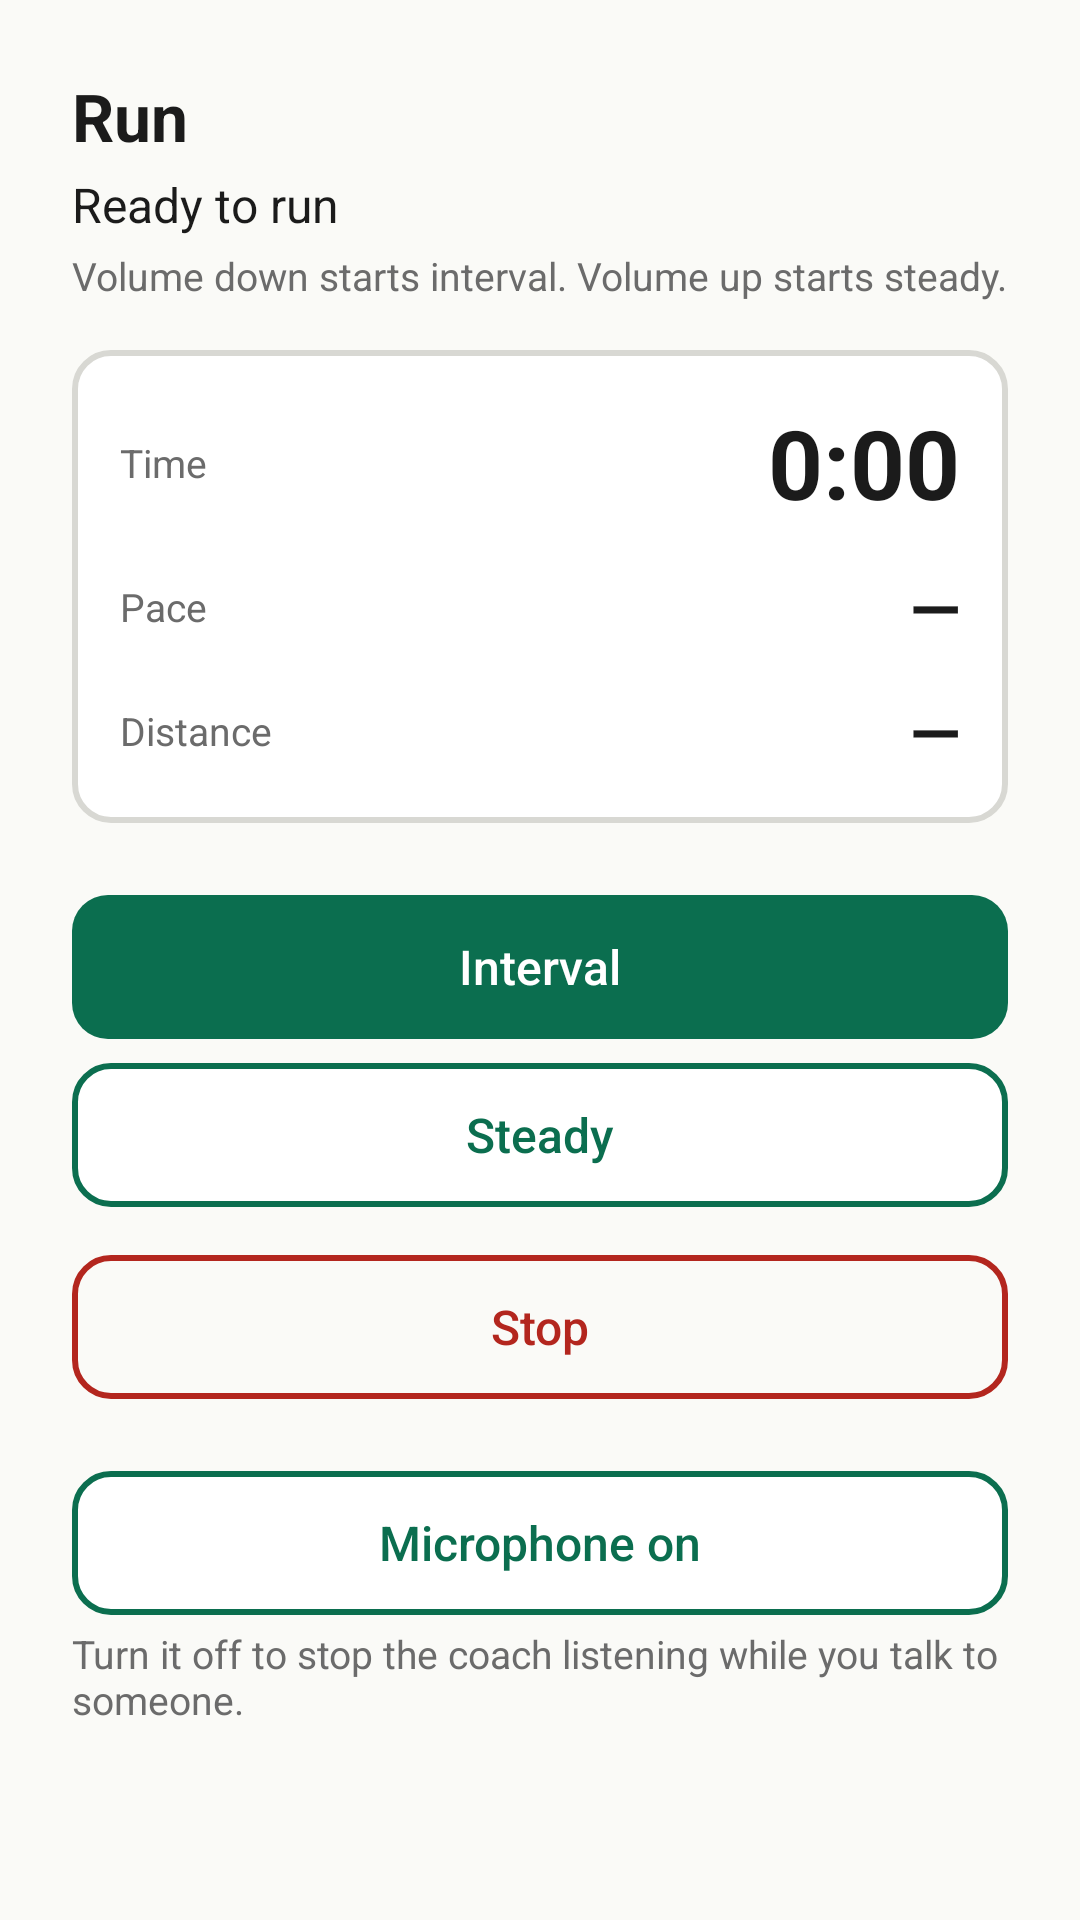

Android layout source for this screen:
<!-- AndroidManifest.xml: application theme Theme.RunningCoach -->
<!-- res/layout/view_run.xml -->
<?xml version="1.0" encoding="utf-8"?>
<ScrollView xmlns:android="http://schemas.android.com/apk/res/android"
    android:layout_width="match_parent"
    android:layout_height="match_parent"
    android:background="@color/bg_canvas"
    android:clipChildren="false"
    android:fillViewport="true">

    <LinearLayout
        android:layout_width="match_parent"
        android:layout_height="wrap_content"
        android:clipChildren="false"
        android:clipToPadding="false"
        android:orientation="vertical"
        android:padding="@dimen/spacing_24">

        <TextView
            android:id="@+id/runTitle"
            android:layout_width="match_parent"
            android:layout_height="wrap_content"
            android:text="@string/tab_run"
            android:textColor="@color/text_primary"
            android:textSize="@dimen/text_title"
            android:textStyle="bold" />

        <TextView
            android:id="@+id/sessionStatus"
            android:layout_width="match_parent"
            android:layout_height="wrap_content"
            android:layout_marginTop="@dimen/spacing_4"
            android:text="@string/session_idle"
            android:textColor="@color/text_primary"
            android:textSize="@dimen/text_body" />

        <TextView
            android:id="@+id/pocketNote"
            android:layout_width="match_parent"
            android:layout_height="wrap_content"
            android:layout_marginTop="@dimen/spacing_4"
            android:text="@string/pocket_note"
            android:textColor="@color/text_muted"
            android:textSize="@dimen/text_caption" />

        <FrameLayout
            android:layout_width="match_parent"
            android:layout_height="wrap_content"
            android:layout_marginTop="@dimen/spacing_16"
            android:clipChildren="false"
            android:clipToPadding="false">

            <LinearLayout
                android:id="@+id/statsCard"
                android:layout_width="match_parent"
                android:layout_height="wrap_content"
                android:background="@drawable/bg_stats_card"
                android:orientation="vertical"
                android:padding="@dimen/spacing_16">

            <LinearLayout
                android:layout_width="match_parent"
                android:layout_height="wrap_content"
                android:gravity="center_vertical"
                android:orientation="horizontal">

                <TextView
                    android:layout_width="wrap_content"
                    android:layout_height="wrap_content"
                    android:text="@string/stat_label_time"
                    android:textColor="@color/text_muted"
                    android:textSize="@dimen/text_caption" />

                <TextView
                    android:id="@+id/statTime"
                    android:layout_width="0dp"
                    android:layout_height="wrap_content"
                    android:layout_weight="1"
                    android:gravity="end"
                    android:text="@string/stat_idle_time"
                    android:textColor="@color/text_primary"
                    android:textSize="@dimen/text_display"
                    android:textStyle="bold" />
            </LinearLayout>

            <LinearLayout
                android:layout_width="match_parent"
                android:layout_height="wrap_content"
                android:layout_marginTop="@dimen/spacing_12"
                android:gravity="center_vertical"
                android:orientation="horizontal">

                <TextView
                    android:layout_width="wrap_content"
                    android:layout_height="wrap_content"
                    android:text="@string/stat_label_pace"
                    android:textColor="@color/text_muted"
                    android:textSize="@dimen/text_caption" />

                <TextView
                    android:id="@+id/statPace"
                    android:layout_width="0dp"
                    android:layout_height="wrap_content"
                    android:layout_weight="1"
                    android:gravity="end"
                    android:text="@string/stat_idle_pace"
                    android:textColor="@color/text_primary"
                    android:textSize="@dimen/text_stat"
                    android:textStyle="bold" />
            </LinearLayout>

            <LinearLayout
                android:layout_width="match_parent"
                android:layout_height="wrap_content"
                android:layout_marginTop="@dimen/spacing_12"
                android:gravity="center_vertical"
                android:orientation="horizontal">

                <TextView
                    android:layout_width="wrap_content"
                    android:layout_height="wrap_content"
                    android:text="@string/stat_label_distance"
                    android:textColor="@color/text_muted"
                    android:textSize="@dimen/text_caption" />

                <TextView
                    android:id="@+id/statDistance"
                    android:layout_width="0dp"
                    android:layout_height="wrap_content"
                    android:layout_weight="1"
                    android:gravity="end"
                    android:text="@string/stat_idle_distance"
                    android:textColor="@color/text_primary"
                    android:textSize="@dimen/text_stat"
                    android:textStyle="bold" />
            </LinearLayout>
            </LinearLayout>

            <LinearLayout
                android:id="@+id/coachSpeakPopup"
                android:layout_width="match_parent"
                android:layout_height="wrap_content"
                android:layout_gravity="center"
                android:layout_margin="@dimen/spacing_16"
                android:background="@drawable/bg_speak_popup"
                android:elevation="@dimen/spacing_16"
                android:minHeight="@dimen/speak_popup_min"
                android:orientation="vertical"
                android:outlineProvider="background"
                android:padding="@dimen/spacing_16"
                android:visibility="gone">

                <LinearLayout
                    android:layout_width="match_parent"
                    android:layout_height="wrap_content"
                    android:gravity="center_vertical"
                    android:orientation="horizontal">

                    <TextView
                        android:layout_width="0dp"
                        android:layout_height="wrap_content"
                        android:layout_weight="1"
                        android:text="@string/coach_said_label"
                        android:textColor="@color/accent_default"
                        android:textSize="@dimen/text_caption"
                        android:textStyle="bold" />

                    <TextView
                        android:id="@+id/coachPopupTime"
                        android:layout_width="wrap_content"
                        android:layout_height="wrap_content"
                        android:text="@string/stat_idle_time"
                        android:textColor="@color/text_primary"
                        android:textSize="@dimen/text_stat"
                        android:textStyle="bold" />
                </LinearLayout>

                <TextView
                    android:id="@+id/coachLive"
                    android:layout_width="match_parent"
                    android:layout_height="wrap_content"
                    android:layout_marginTop="@dimen/spacing_12"
                    android:textColor="@color/text_primary"
                    android:textSize="@dimen/text_body" />
            </LinearLayout>
        </FrameLayout>

        <LinearLayout
            android:id="@+id/coachSheet"
            android:layout_width="match_parent"
            android:layout_height="wrap_content"
            android:layout_marginTop="@dimen/spacing_24"
            android:gravity="center_horizontal"
            android:orientation="vertical"
            android:visibility="gone">

            <app.runningcoach.CoachOrbView
                android:id="@+id/coachOrb"
                android:layout_width="match_parent"
                android:layout_height="@dimen/orb_size" />

            <TextView
                android:id="@+id/coachPhase"
                android:layout_width="match_parent"
                android:layout_height="wrap_content"
                android:layout_marginTop="@dimen/spacing_8"
                android:gravity="center"
                android:textColor="@color/accent_default"
                android:textSize="@dimen/text_caption" />
        </LinearLayout>

        <TextView
            android:id="@+id/locationWarning"
            android:layout_width="match_parent"
            android:layout_height="wrap_content"
            android:layout_marginTop="@dimen/spacing_12"
            android:text="@string/location_warning"
            android:textColor="@color/status_danger"
            android:textSize="@dimen/text_caption"
            android:visibility="gone" />

        <Button
            android:id="@+id/startInterval"
            android:layout_width="match_parent"
            android:layout_height="wrap_content"
            android:layout_marginTop="@dimen/spacing_24"
            android:text="@string/action_interval" />

        <Button
            android:id="@+id/startSteady"
            style="@style/Widget.RunningCoach.Button.Secondary"
            android:layout_width="match_parent"
            android:layout_height="wrap_content"
            android:layout_marginTop="@dimen/spacing_8"
            android:text="@string/action_steady" />

        <Button
            android:id="@+id/stopSession"
            style="@style/Widget.RunningCoach.Button.Stop"
            android:layout_width="match_parent"
            android:layout_height="wrap_content"
            android:layout_marginTop="@dimen/spacing_16"
            android:text="@string/stop_session" />

        <Button
            android:id="@+id/micToggle"
            style="@style/Widget.RunningCoach.Button.Secondary"
            android:layout_width="match_parent"
            android:layout_height="wrap_content"
            android:layout_marginTop="@dimen/spacing_24"
            android:text="@string/mic_on" />

        <TextView
            android:id="@+id/micNote"
            android:layout_width="match_parent"
            android:layout_height="wrap_content"
            android:layout_marginTop="@dimen/spacing_4"
            android:text="@string/mic_note"
            android:textColor="@color/text_muted"
            android:textSize="@dimen/text_caption" />
    </LinearLayout>
</ScrollView>
<!-- resources referenced by this layout -->
<resources>
  <color name="accent_default">#FF0B6E4F</color>
  <color name="bg_canvas">#FFFAFAF7</color>
  <color name="status_danger">#FFB3261E</color>
  <color name="text_muted">#FF6B6B6B</color>
  <color name="text_primary">#FF1B1B1B</color>
  <dimen name="orb_size">96dp</dimen>
  <dimen name="spacing_12">12dp</dimen>
  <dimen name="spacing_16">16dp</dimen>
  <dimen name="spacing_24">24dp</dimen>
  <dimen name="spacing_4">4dp</dimen>
  <dimen name="spacing_8">8dp</dimen>
  <dimen name="speak_popup_min">108dp</dimen>
  <dimen name="text_body">16sp</dimen>
  <dimen name="text_caption">13sp</dimen>
  <dimen name="text_display">32sp</dimen>
  <dimen name="text_stat">22sp</dimen>
  <dimen name="text_title">22sp</dimen>
  <!-- drawable bg_speak_popup (drawable) -->
  <?xml version="1.0" encoding="utf-8"?>
  <shape xmlns:android="http://schemas.android.com/apk/res/android"
      android:shape="rectangle">
      <solid android:color="@color/speak_fill" />
      <corners android:radius="@dimen/radius_popup" />
  </shape>
  <!-- drawable bg_stats_card (drawable) -->
  <?xml version="1.0" encoding="utf-8"?>
  <shape xmlns:android="http://schemas.android.com/apk/res/android"
      android:shape="rectangle">
      <solid android:color="@color/bg_surface" />
      <corners android:radius="@dimen/radius_card" />
      <stroke
          android:width="@dimen/stroke_button"
          android:color="@color/stroke_subtle" />
  </shape>
  <string name="action_interval">Interval</string>
  <string name="action_steady">Steady</string>
  <string name="coach_said_label">Coach</string>
  <string name="location_warning">Turn on location to get pace and distance.</string>
  <string name="mic_note">Turn it off to stop the coach listening while you talk to someone.</string>
  <string name="mic_on">Microphone on</string>
  <string name="pocket_note">Volume down starts interval. Volume up starts steady.</string>
  <string name="session_idle">Ready to run</string>
  <string name="stat_idle_distance">—</string>
  <string name="stat_idle_pace">—</string>
  <string name="stat_idle_time">0:00</string>
  <string name="stat_label_distance">Distance</string>
  <string name="stat_label_pace">Pace</string>
  <string name="stat_label_time">Time</string>
  <string name="stop_session">Stop</string>
  <string name="tab_run">Run</string>
  <style name="Widget.RunningCoach.Button.Secondary" parent="Widget.RunningCoach.Button.Primary">
          <item name="android:background">@drawable/bg_button_secondary</item>
          <item name="android:textColor">@color/accent_default</item>
      </style>
  <style name="Widget.RunningCoach.Button.Stop" parent="Widget.RunningCoach.Button.Primary">
          <item name="android:background">@drawable/bg_button_stop</item>
          <item name="android:textColor">@color/status_danger</item>
      </style>
  <color name="speak_fill">#FFEEF7F3</color>
  <dimen name="radius_popup">20dp</dimen>
  <color name="bg_surface">#FFFFFFFF</color>
  <dimen name="radius_card">12dp</dimen>
  <dimen name="stroke_button">2dp</dimen>
  <color name="stroke_subtle">#FFD8D8D3</color>
  <!-- drawable bg_button_primary (drawable) -->
  <?xml version="1.0" encoding="utf-8"?>
  <ripple xmlns:android="http://schemas.android.com/apk/res/android"
      android:color="@color/accent_ripple">
      <item>
          <shape android:shape="rectangle">
              <solid android:color="@color/accent_default" />
              <corners android:radius="@dimen/radius_card" />
          </shape>
      </item>
  </ripple>
  <color name="text_on_accent">#FFFFFFFF</color>
  <dimen name="touch_target_min">48dp</dimen>
  <color name="accent_ripple">#330B6E4F</color>
  <color name="danger_ripple">#33B3261E</color>
</resources>
